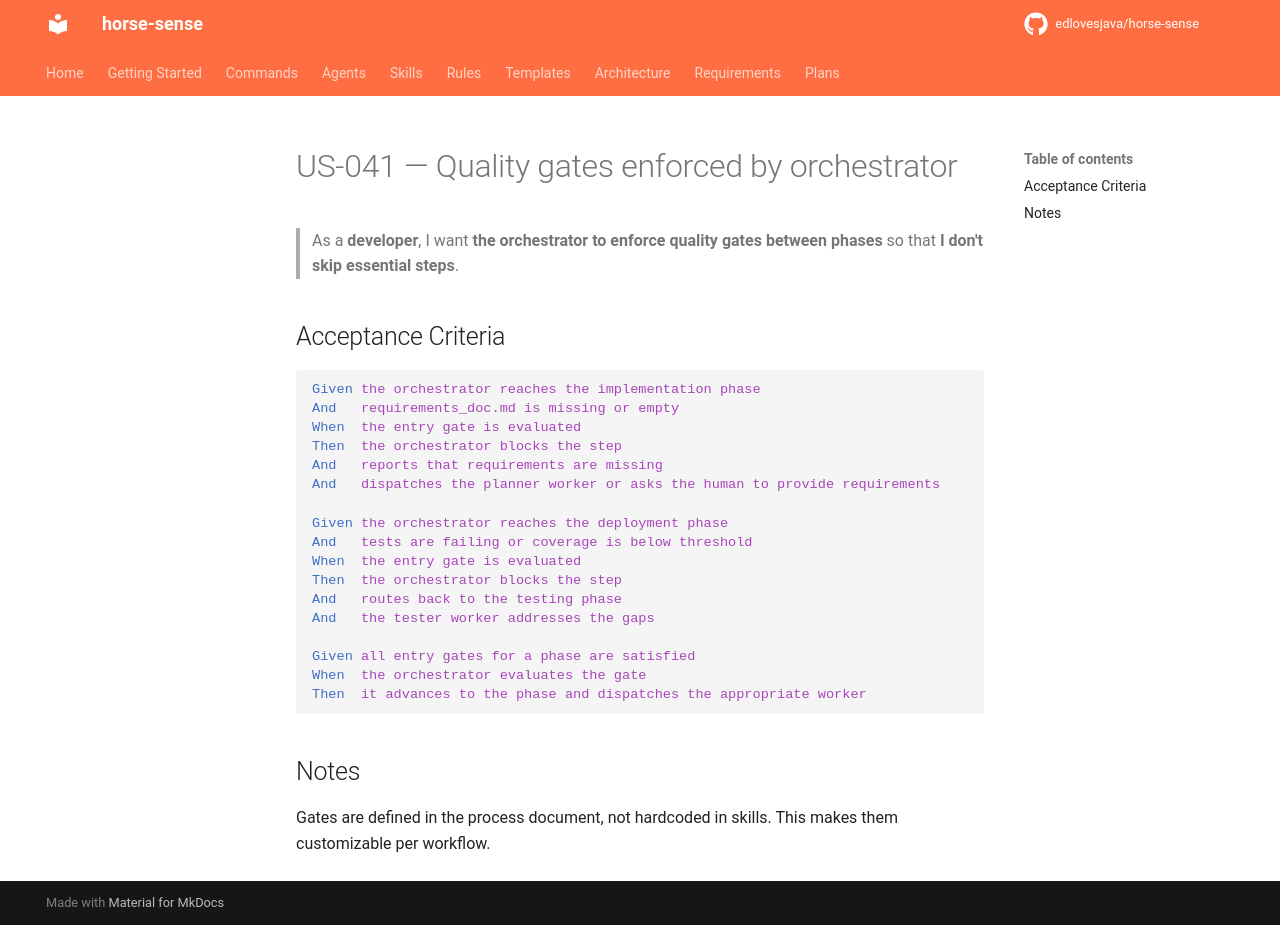

repository: edlovesjava/horse-sense · page: requirements/stories/US-041-quality-gates-enforced-by-orchestrator/index.html · generator: mkdocs

---
id: US-041
title: Quality gates enforced by orchestrator
status: draft
priority: Must Have
story_points: 3
section: "3.6 SDLC Workflow (Orchestrated)"
---

# US-041 — Quality gates enforced by orchestrator

> As a **developer**, I want **the orchestrator to enforce quality gates between phases** so that **I don't skip essential steps**.

## Acceptance Criteria

```gherkin
Given the orchestrator reaches the implementation phase
And   requirements_doc.md is missing or empty
When  the entry gate is evaluated
Then  the orchestrator blocks the step
And   reports that requirements are missing
And   dispatches the planner worker or asks the human to provide requirements

Given the orchestrator reaches the deployment phase
And   tests are failing or coverage is below threshold
When  the entry gate is evaluated
Then  the orchestrator blocks the step
And   routes back to the testing phase
And   the tester worker addresses the gaps

Given all entry gates for a phase are satisfied
When  the orchestrator evaluates the gate
Then  it advances to the phase and dispatches the appropriate worker
```

## Notes

Gates are defined in the process document, not hardcoded in skills. This makes them customizable per workflow.
